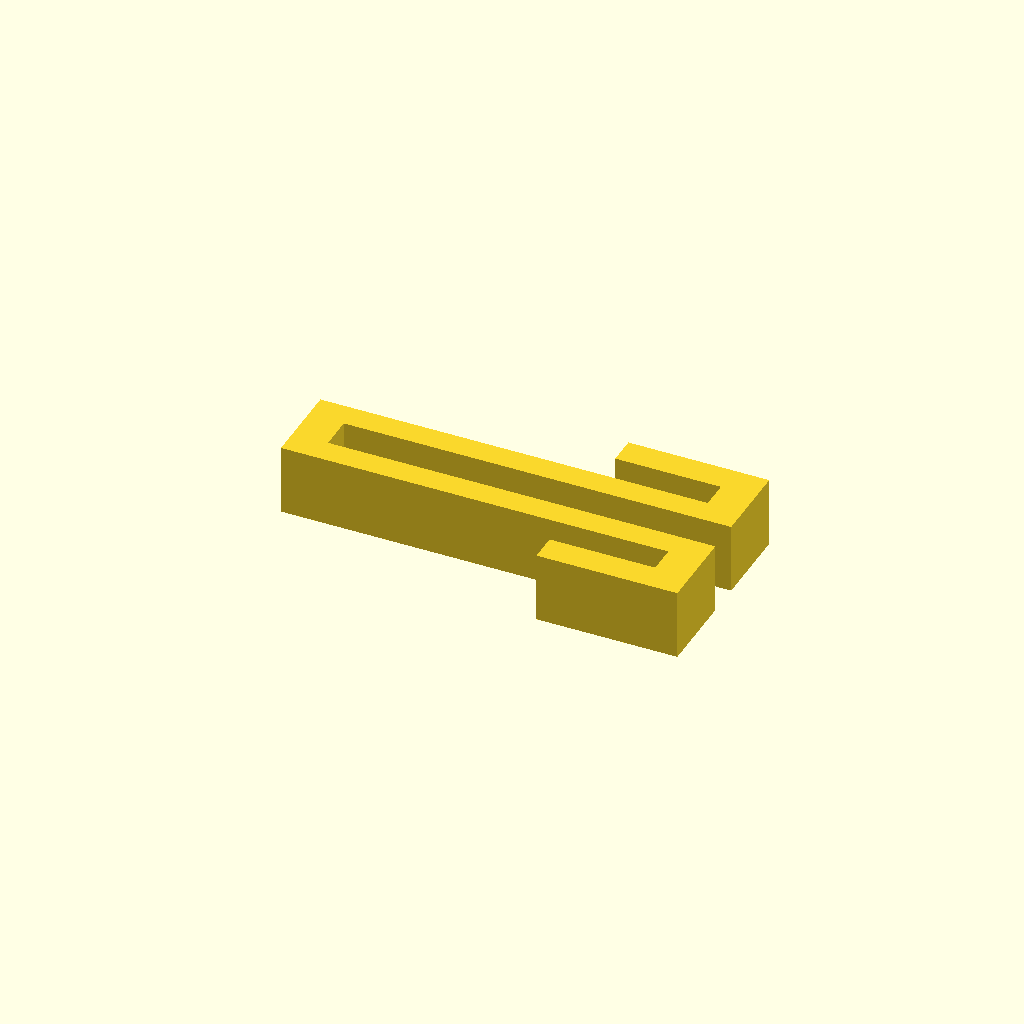
Cell 1: rendered with the file's own defaults.
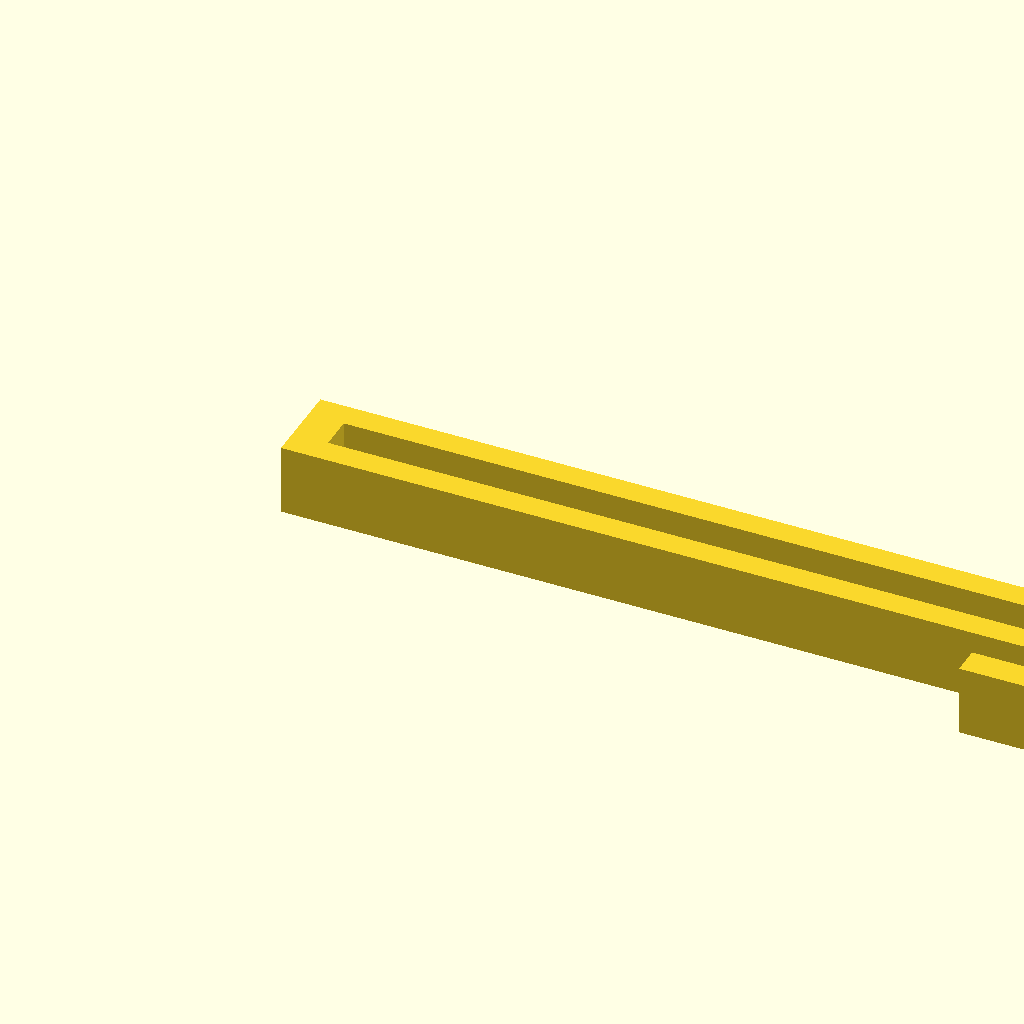
Cell 2: the same model with length = 60.
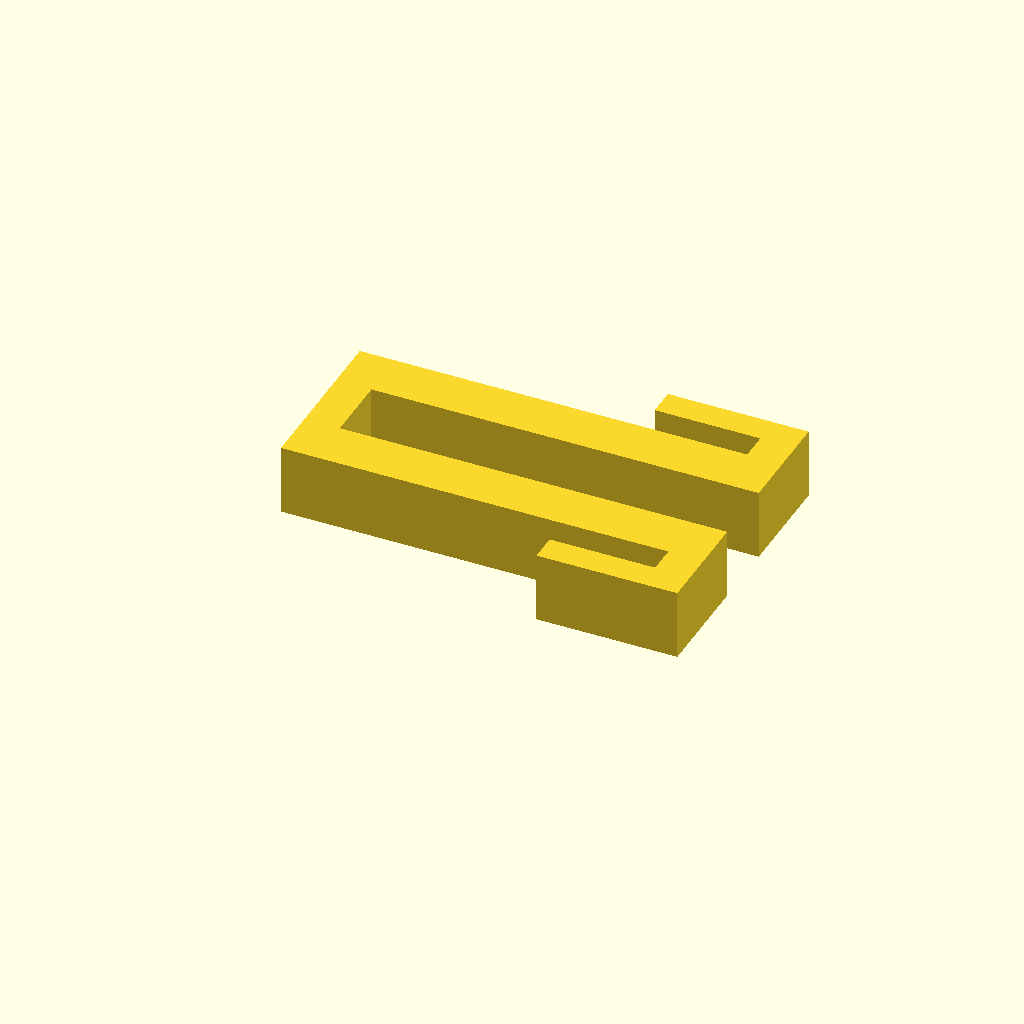
Cell 3: width = 12 (everything else at default).
All cells are drawn from one camera (rotation 55°, 0°, 25°, orthographic, colour scheme Cornfield), so only the parameter changes between them.
The OpenSCAD source (hook.scad):
length = 30;
width = 6;

module hook(length, width) {
  slitWidth = 0.4 * width;
  difference() {
    square([length, width]);
    translate([2.5, (width / 2) - (slitWidth / 2), 0]) square([length, slitWidth]);
  }
  hookArmLength = 5;
  hookArmWidth = 2;
  color("orange") translate([length - hookArmLength/2, -hookArmWidth, 0]) square([hookArmLength/2, hookArmWidth]);
  color("blue") translate([length - 2 * hookArmLength, -2 * hookArmWidth, 0]) square([2 * hookArmLength, hookArmWidth]);
  color("orange") translate([length - hookArmLength/2, width, 0]) square([hookArmLength/2, hookArmWidth]);
  color("blue") translate([length - 2 *hookArmLength, width+hookArmWidth, 0]) square([2*hookArmLength, hookArmWidth]);
}

linear_extrude(5) hook(length, width);
Customizer parameters (derived from the source; name, type, default, range or options):
length: number, default 30
width: number, default 6
